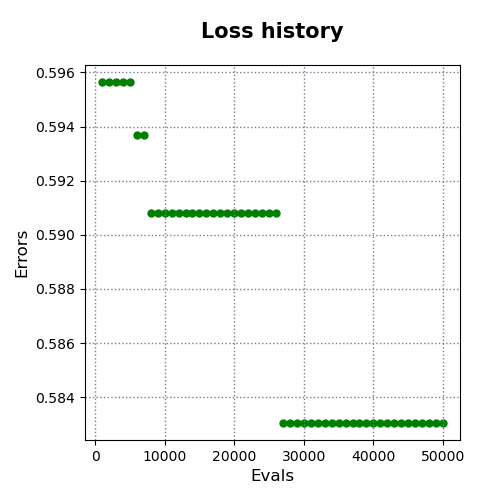

Data behind this chart, as committed beside it:
evals, errors
1000, 0.5956
2000, 0.5956
3000, 0.5956
4000, 0.5956
5000, 0.5956
6000, 0.5937
7000, 0.5937
8000, 0.5908
9000, 0.5908
10000, 0.5908
11000, 0.5908
12000, 0.5908
13000, 0.5908
14000, 0.5908
15000, 0.5908
16000, 0.5908
17000, 0.5908
18000, 0.5908
19000, 0.5908
20000, 0.5908
21000, 0.5908
22000, 0.5908
23000, 0.5908
24000, 0.5908
25000, 0.5908
26000, 0.5908
27000, 0.583
28000, 0.583
29000, 0.583
30000, 0.583
31000, 0.583
32000, 0.583
33000, 0.583
34000, 0.583
35000, 0.583
36000, 0.583
37000, 0.583
38000, 0.583
39000, 0.583
40000, 0.583
41000, 0.583
42000, 0.583
43000, 0.583
44000, 0.583
45000, 0.583
46000, 0.583
47000, 0.583
48000, 0.583
49000, 0.583
50000, 0.583
